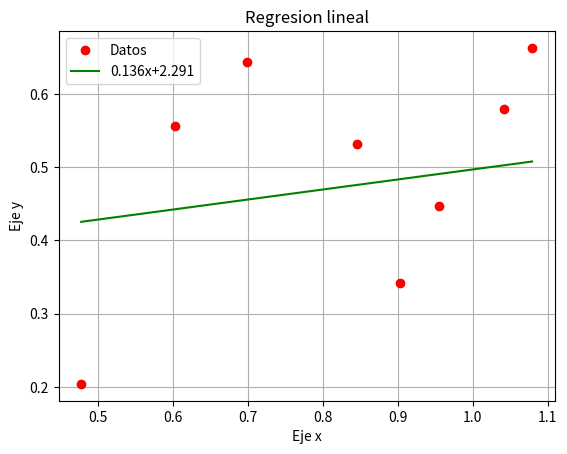

The script that saved this image:
import math
import numpy as np
import matplotlib.pyplot as plt

#arreglo con valores 
x=[3,4,5,7,8,9,11,12]
y=[1.6,3.6,4.4,3.4,2.2,2.8,3.8,4.6]
#numeros de datos
n = len(x)
#convertir en vectores
x = np.array(x)
y = np.array(y)

#sumatorias
sumx = sum(x)
sumy = sum(y)
sumx2 = sum(x**2)
sumy2 = sum(y**2)
sumxy = sum(x*y)

#promedio de datos
xm = sumx/n
ym = sumy/n
#valores de la recta
a1 = (sumx*sumy-n*sumxy)/((sumx)**2 - n*sumx2) #pendiente (m)
a0 = ym - a1*xm #interseccion con el eje (b)
#errores del metodo
st = sum((y - ym)**2)
sr = sum((y - a1*x - a0)**2)

syx = math.sqrt(sr/(n-2)) #error estand.
r2 = (st - sr)/st #coef.correlacion
print("Error estandar: ", syx)
print("Coeficiente de determinacion: ", r2)

print('Pendiente               Interseccion con el eje X')
print(f'{a1:10} ==> {a0:10f}')

#graficar
plt.plot(np.log10(x),np.log10(y), 'o', label='Datos',color='red') #puntos
plt.plot(np.log10(x), a1*np.log10(x)+np.log10(a0), label='0.136x+2.291',color='green') #recta 
#titulo de ejes
plt.xlabel('Eje x')
plt.ylabel('Eje y')
plt.grid()#generar malla
plt.title('Regresion lineal')#titulo de grafica
plt.legend()#mostrar recuadro
plt.show()#mostrar grafica
